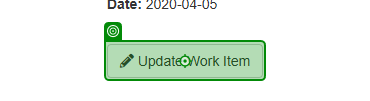
Workflow: ClickUpdateWork

Step 1 [try]: click on the button 'Update Work Item' in window 'ACME System 1 - Work Items' (msedge.exe)
